Photos from the image-classification dataset "training" in the GitHub repository arfianaja/deteksi_jenis_awan. Its 5 classes are: cumulunimbus, cumulus, nimbostratus, stratocumulus, stratus.

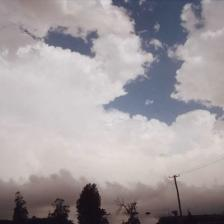
Label: stratus

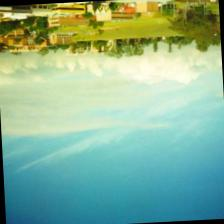
Label: stratocumulus

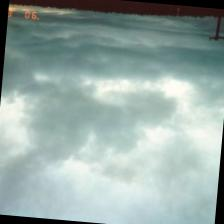
Label: stratus

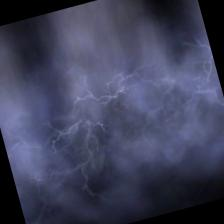
Label: nimbostratus

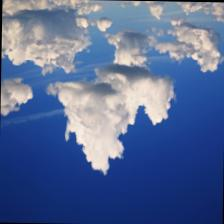
Label: cumulus

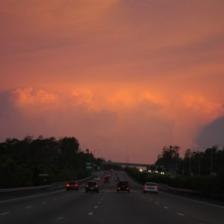
Label: cumulunimbus
